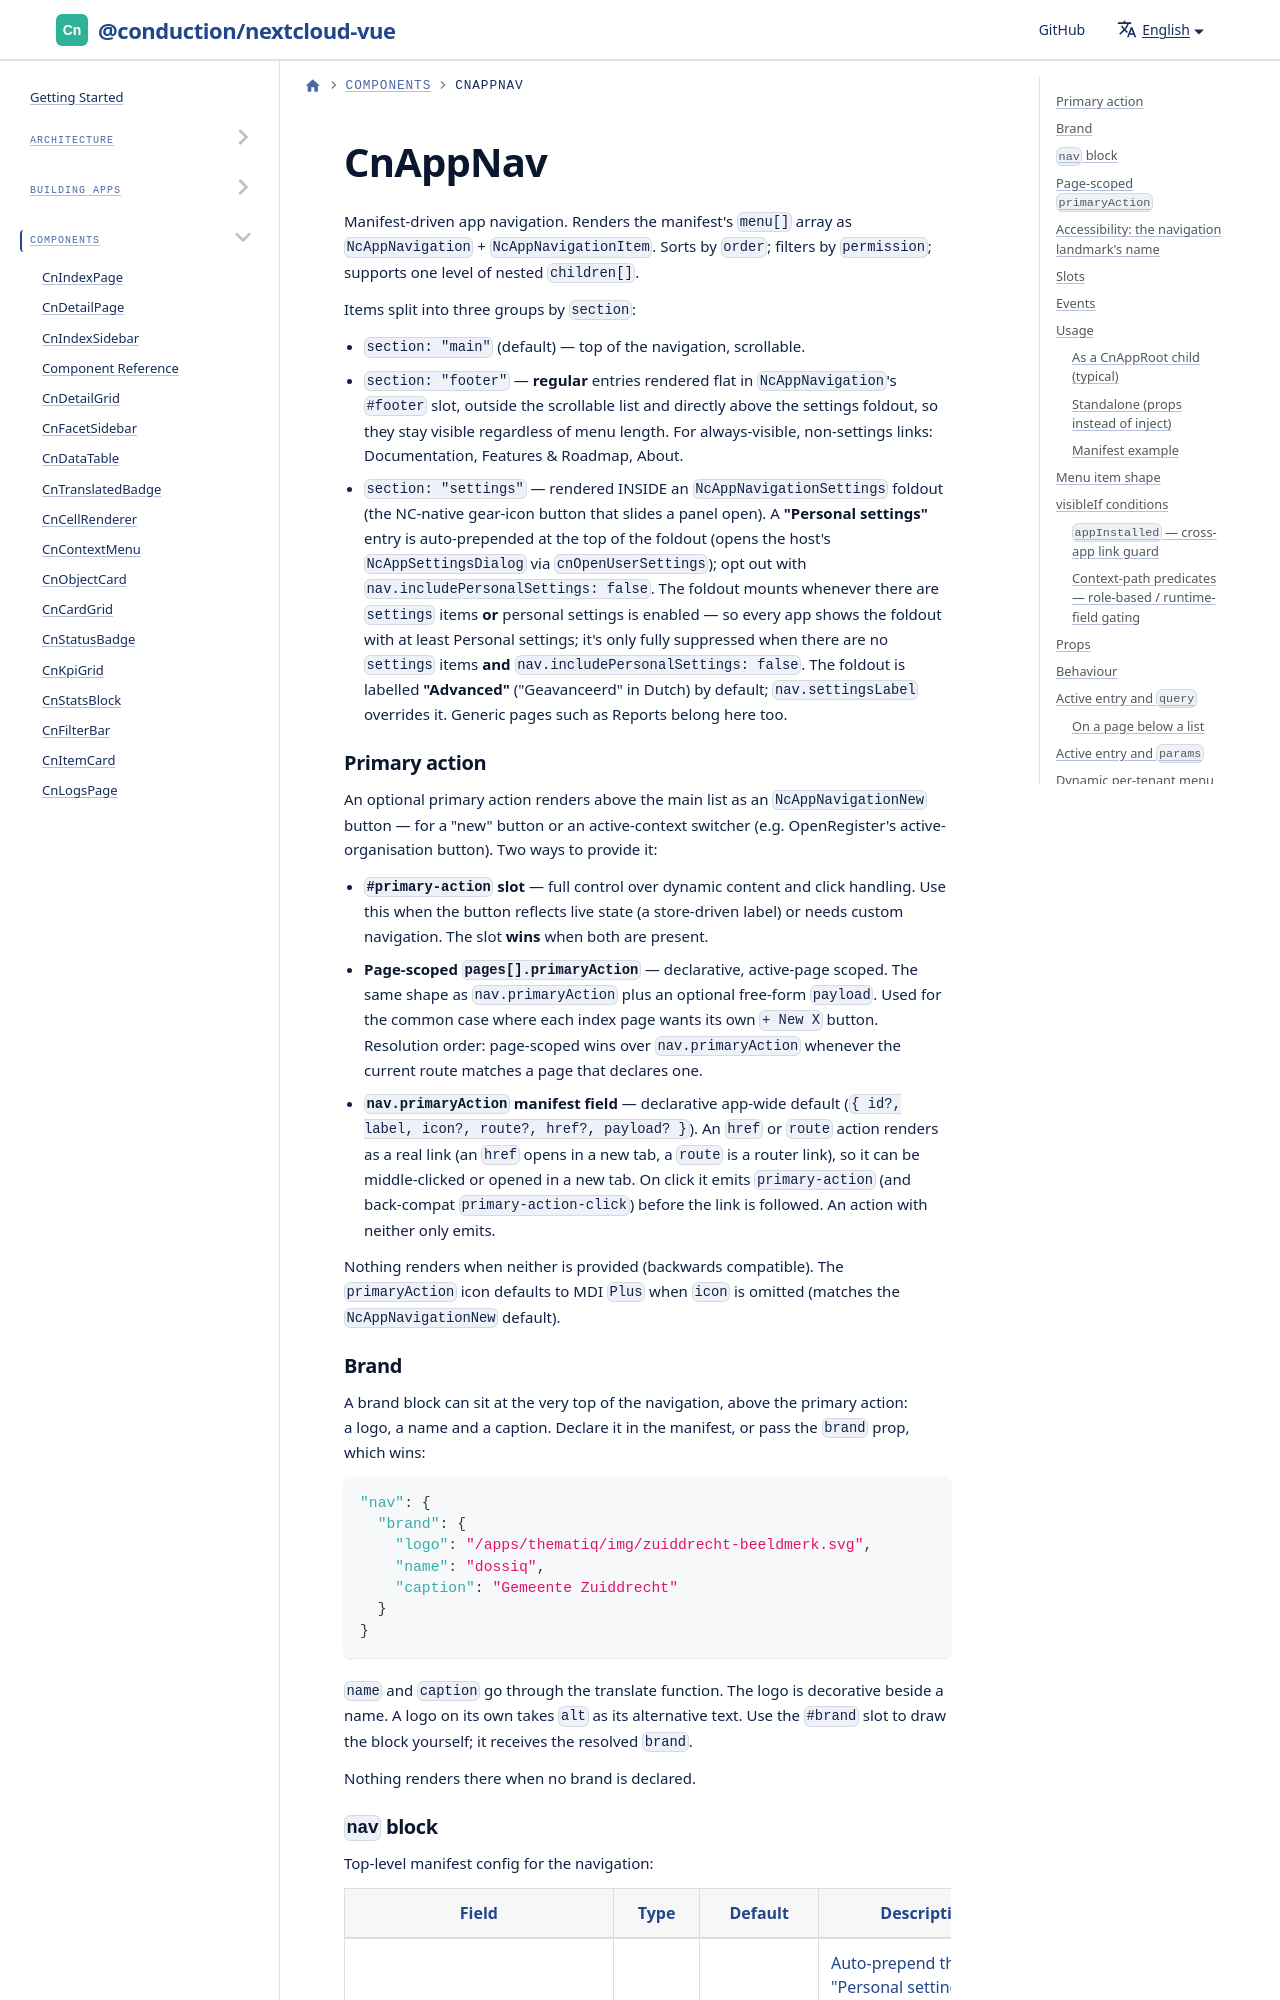

repository: ConductionNL/nextcloud-vue · page: docs/components/cn-app-nav/index.html · generator: docusaurus

# CnAppNav

Manifest-driven app navigation. Renders the manifest's `menu[]` array as `NcAppNavigation` + `NcAppNavigationItem`. Sorts by `order`; filters by `permission`; supports one level of nested `children[]`.

Items split into three groups by `section`:

- `section: "main"` (default) — top of the navigation, scrollable.
- `section: "footer"` — **regular** entries rendered flat in `NcAppNavigation`'s `#footer` slot, outside the scrollable list and directly above the settings foldout, so they stay visible regardless of menu length. For always-visible, non-settings links: Documentation, Features & Roadmap, About.
- `section: "settings"` — rendered INSIDE an `NcAppNavigationSettings` foldout (the NC-native gear-icon button that slides a panel open). A **"Personal settings"** entry is auto-prepended at the top of the foldout (opens the host's `NcAppSettingsDialog` via `cnOpenUserSettings`); opt out with `nav.includePersonalSettings: false`. The foldout mounts whenever there are `settings` items **or** personal settings is enabled — so every app shows the foldout with at least Personal settings; it's only fully suppressed when there are no `settings` items **and** `nav.includePersonalSettings: false`. The foldout is labelled **"Advanced"** ("Geavanceerd" in Dutch) by default; `nav.settingsLabel` overrides it. Generic pages such as Reports belong here too.
